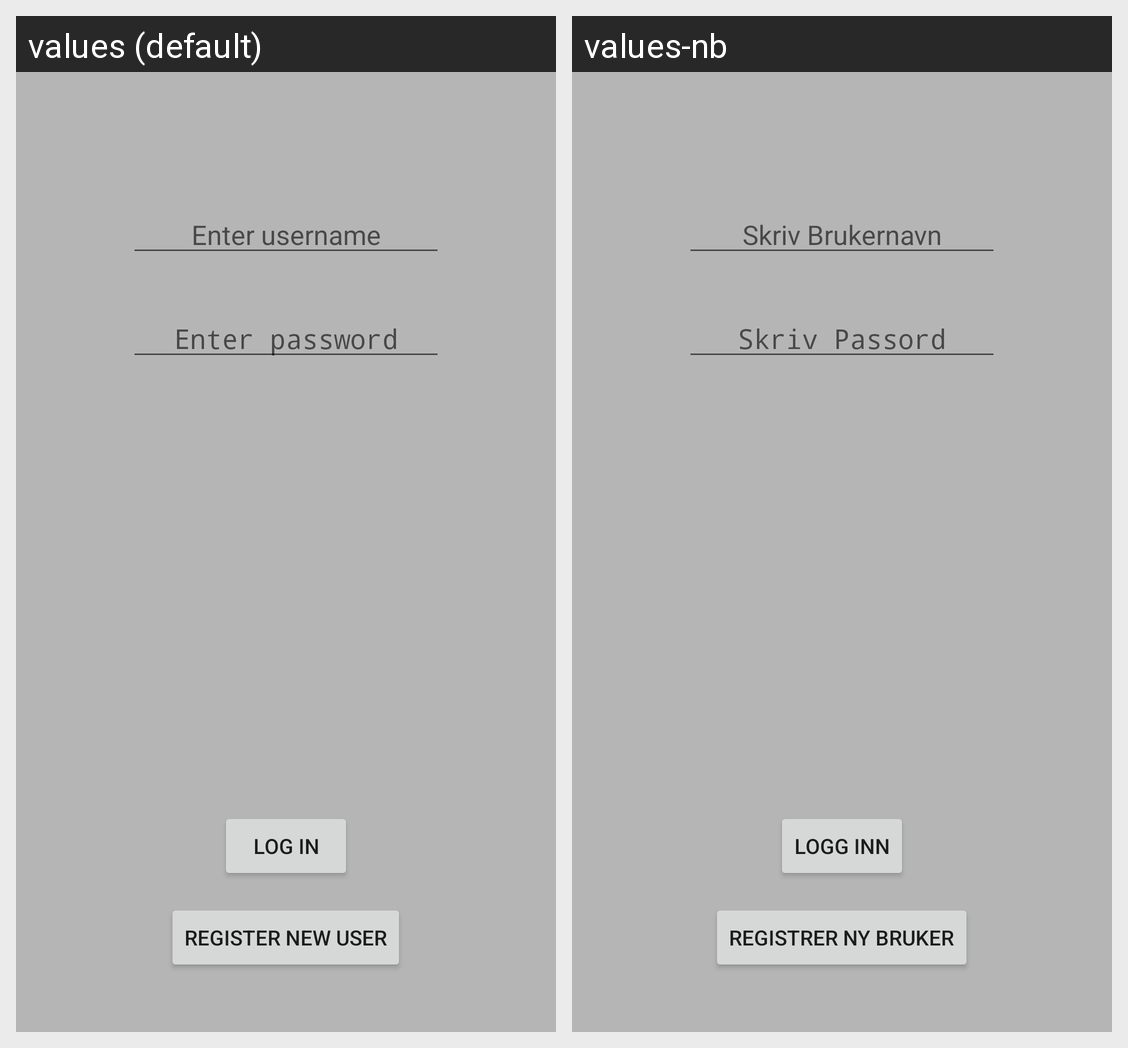

Here is an Android app screen in its default locale and in the app's own translations. Write out the translated-string differences for the strings that appear on this screen.
Android screen res/layout/activity_login.xml rendered under 2 locales, left to right: values (default), values-nb. Device: Nexus 5 (rendered at 1080×1920; each locale shown at half size, 540×960, under a caption strip naming it); theme AppTheme.
Strings drawn on this screen, with the default value and each locale's value (text and hints the layout hard-codes, and strings that could not be matched under every locale, appear in the picture but are not listed):

btn_Login
  values: Log In
  values-nb: Logg inn

btn_reg_new_user
  values: Register new user
  values-nb: Registrer ny bruker

edit_enter_username
  values: Enter username
  values-nb: Skriv Brukernavn

edit_enter_password
  values: Enter password
  values-nb: Skriv Passord
